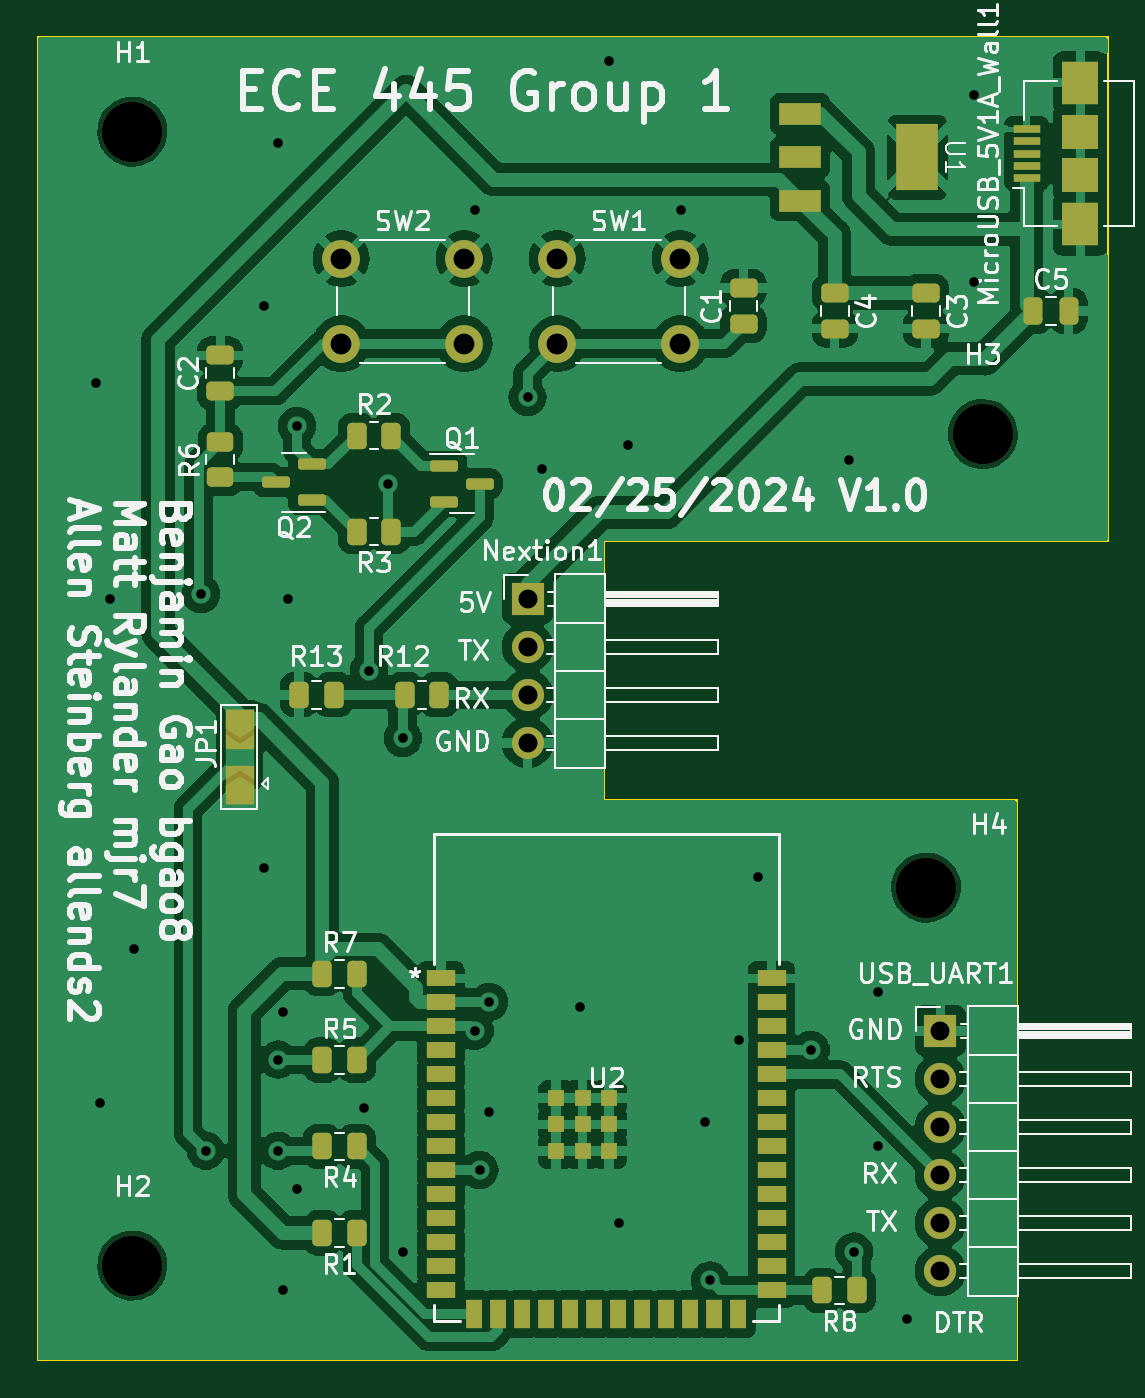
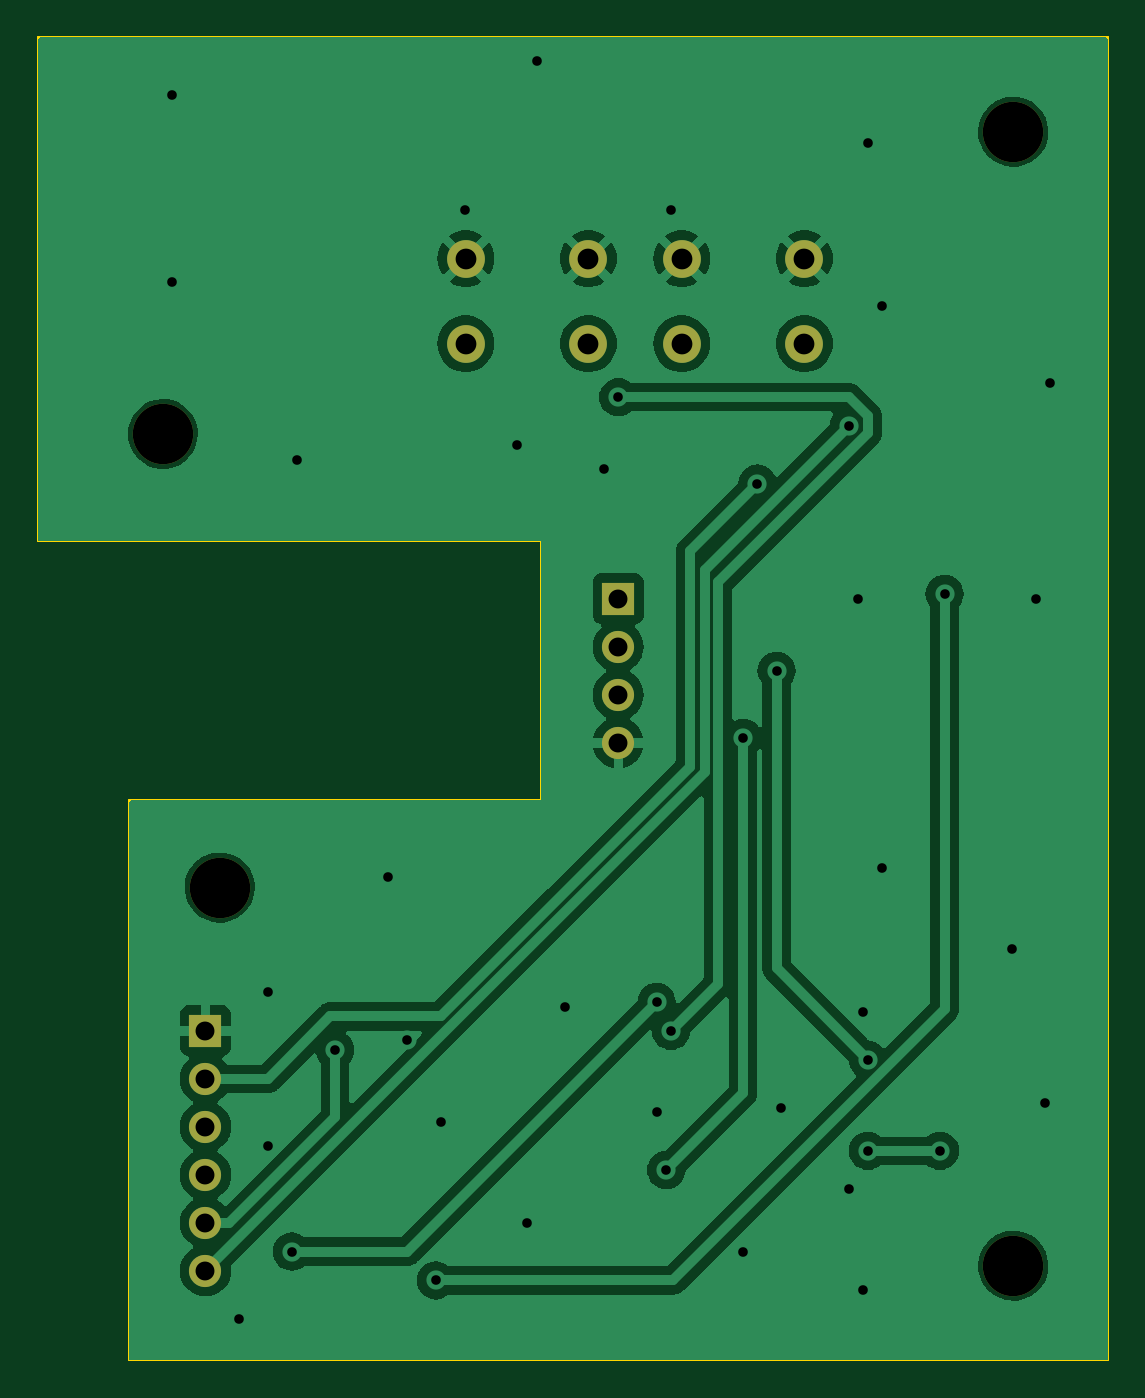
Circuit board: 11 layer files. Board 56.6 x 70.0 mm.
- bottom_copper: ESP32-B_Cu.gbr (65055 bytes)
- bottom_mask: ESP32-B_Mask.gbr (1346 bytes)
- paste: ESP32-B_Paste.gbr (465 bytes)
- bottom_silk: ESP32-B_Silkscreen.gbr (466 bytes)
- outline: ESP32-Edge_Cuts.gbr (914 bytes)
- top_copper: ESP32-F_Cu.gbr (167378 bytes)
- top_mask: ESP32-F_Mask.gbr (6464 bytes)
- paste: ESP32-F_Paste.gbr (5182 bytes)
- top_silk: ESP32-F_Silkscreen.gbr (101236 bytes)
- drill: ESP32-NPTH.drl (415 bytes)
- drill: ESP32-PTH.drl (1293 bytes)

=== bottom_copper: ESP32-B_Cu.gbr (65055 bytes, source omitted) ===
=== bottom_mask: ESP32-B_Mask.gbr ===
%TF.GenerationSoftware,KiCad,Pcbnew,7.0.10*%
%TF.CreationDate,2024-03-01T12:14:43-06:00*%
%TF.ProjectId,ESP32,45535033-322e-46b6-9963-61645f706362,rev?*%
%TF.SameCoordinates,Original*%
%TF.FileFunction,Soldermask,Bot*%
%TF.FilePolarity,Negative*%
%FSLAX46Y46*%
G04 Gerber Fmt 4.6, Leading zero omitted, Abs format (unit mm)*
G04 Created by KiCad (PCBNEW 7.0.10) date 2024-03-01 12:14:43*
%MOMM*%
%LPD*%
G01*
G04 APERTURE LIST*
%ADD10R,1.700000X1.700000*%
%ADD11O,1.700000X1.700000*%
%ADD12C,3.200000*%
%ADD13C,2.000000*%
G04 APERTURE END LIST*
D10*
%TO.C,USB_UART1*%
X119888000Y-90170000D03*
D11*
X119888000Y-92710000D03*
X119888000Y-95250000D03*
X119888000Y-97790000D03*
X119888000Y-100330000D03*
X119888000Y-102870000D03*
%TD*%
D12*
%TO.C,H4*%
X119136000Y-82592000D03*
%TD*%
%TO.C,H1*%
X77136000Y-42592000D03*
%TD*%
D13*
%TO.C,SW2*%
X88190000Y-49312000D03*
X94690000Y-49312000D03*
X88190000Y-53812000D03*
X94690000Y-53812000D03*
%TD*%
%TO.C,SW1*%
X99620000Y-49312000D03*
X106120000Y-49312000D03*
X99620000Y-53812000D03*
X106120000Y-53812000D03*
%TD*%
D12*
%TO.C,H3*%
X122136000Y-58592000D03*
%TD*%
D10*
%TO.C,Nextion1*%
X98044000Y-67310000D03*
D11*
X98044000Y-69850000D03*
X98044000Y-72390000D03*
X98044000Y-74930000D03*
%TD*%
D12*
%TO.C,H2*%
X77136000Y-102592000D03*
%TD*%
M02*

=== paste: ESP32-B_Paste.gbr ===
%TF.GenerationSoftware,KiCad,Pcbnew,7.0.10*%
%TF.CreationDate,2024-03-01T12:14:43-06:00*%
%TF.ProjectId,ESP32,45535033-322e-46b6-9963-61645f706362,rev?*%
%TF.SameCoordinates,Original*%
%TF.FileFunction,Paste,Bot*%
%TF.FilePolarity,Positive*%
%FSLAX46Y46*%
G04 Gerber Fmt 4.6, Leading zero omitted, Abs format (unit mm)*
G04 Created by KiCad (PCBNEW 7.0.10) date 2024-03-01 12:14:43*
%MOMM*%
%LPD*%
G01*
G04 APERTURE LIST*
G04 APERTURE END LIST*
M02*

=== bottom_silk: ESP32-B_Silkscreen.gbr ===
%TF.GenerationSoftware,KiCad,Pcbnew,7.0.10*%
%TF.CreationDate,2024-03-01T12:14:43-06:00*%
%TF.ProjectId,ESP32,45535033-322e-46b6-9963-61645f706362,rev?*%
%TF.SameCoordinates,Original*%
%TF.FileFunction,Legend,Bot*%
%TF.FilePolarity,Positive*%
%FSLAX46Y46*%
G04 Gerber Fmt 4.6, Leading zero omitted, Abs format (unit mm)*
G04 Created by KiCad (PCBNEW 7.0.10) date 2024-03-01 12:14:43*
%MOMM*%
%LPD*%
G01*
G04 APERTURE LIST*
G04 APERTURE END LIST*
M02*

=== outline: ESP32-Edge_Cuts.gbr ===
%TF.GenerationSoftware,KiCad,Pcbnew,7.0.10*%
%TF.CreationDate,2024-03-01T12:14:43-06:00*%
%TF.ProjectId,ESP32,45535033-322e-46b6-9963-61645f706362,rev?*%
%TF.SameCoordinates,Original*%
%TF.FileFunction,Profile,NP*%
%FSLAX46Y46*%
G04 Gerber Fmt 4.6, Leading zero omitted, Abs format (unit mm)*
G04 Created by KiCad (PCBNEW 7.0.10) date 2024-03-01 12:14:43*
%MOMM*%
%LPD*%
G01*
G04 APERTURE LIST*
%TA.AperFunction,Profile*%
%ADD10C,0.100000*%
%TD*%
G04 APERTURE END LIST*
D10*
X123952000Y-77978000D02*
X102108000Y-77978000D01*
X102108000Y-64262000D02*
X128750000Y-64262000D01*
X123952000Y-107592000D02*
X123952000Y-77978000D01*
X72136000Y-37592000D02*
X72136000Y-107592000D01*
X128750000Y-37592000D02*
X72136000Y-37592000D01*
X102108000Y-77978000D02*
X102108000Y-64262000D01*
X128750000Y-64262000D02*
X128750000Y-37592000D01*
X72136000Y-107592000D02*
X123952000Y-107592000D01*
M02*

=== top_copper: ESP32-F_Cu.gbr (167378 bytes, source omitted) ===
=== top_mask: ESP32-F_Mask.gbr (6464 bytes, source omitted) ===
=== paste: ESP32-F_Paste.gbr ===
%TF.GenerationSoftware,KiCad,Pcbnew,7.0.10*%
%TF.CreationDate,2024-03-01T12:14:43-06:00*%
%TF.ProjectId,ESP32,45535033-322e-46b6-9963-61645f706362,rev?*%
%TF.SameCoordinates,Original*%
%TF.FileFunction,Paste,Top*%
%TF.FilePolarity,Positive*%
%FSLAX46Y46*%
G04 Gerber Fmt 4.6, Leading zero omitted, Abs format (unit mm)*
G04 Created by KiCad (PCBNEW 7.0.10) date 2024-03-01 12:14:43*
%MOMM*%
%LPD*%
G01*
G04 APERTURE LIST*
G04 Aperture macros list*
%AMRoundRect*
0 Rectangle with rounded corners*
0 $1 Rounding radius*
0 $2 $3 $4 $5 $6 $7 $8 $9 X,Y pos of 4 corners*
0 Add a 4 corners polygon primitive as box body*
4,1,4,$2,$3,$4,$5,$6,$7,$8,$9,$2,$3,0*
0 Add four circle primitives for the rounded corners*
1,1,$1+$1,$2,$3*
1,1,$1+$1,$4,$5*
1,1,$1+$1,$6,$7*
1,1,$1+$1,$8,$9*
0 Add four rect primitives between the rounded corners*
20,1,$1+$1,$2,$3,$4,$5,0*
20,1,$1+$1,$4,$5,$6,$7,0*
20,1,$1+$1,$6,$7,$8,$9,0*
20,1,$1+$1,$8,$9,$2,$3,0*%
G04 Aperture macros list end*
%ADD10R,1.400000X0.400000*%
%ADD11R,1.900000X2.300000*%
%ADD12R,1.900000X1.800000*%
%ADD13RoundRect,0.250000X-0.262500X-0.450000X0.262500X-0.450000X0.262500X0.450000X-0.262500X0.450000X0*%
%ADD14RoundRect,0.250000X0.262500X0.450000X-0.262500X0.450000X-0.262500X-0.450000X0.262500X-0.450000X0*%
%ADD15RoundRect,0.250000X0.475000X-0.250000X0.475000X0.250000X-0.475000X0.250000X-0.475000X-0.250000X0*%
%ADD16RoundRect,0.150000X0.587500X0.150000X-0.587500X0.150000X-0.587500X-0.150000X0.587500X-0.150000X0*%
%ADD17R,2.200000X1.200000*%
%ADD18R,2.200000X3.500000*%
%ADD19RoundRect,0.250000X-0.475000X0.250000X-0.475000X-0.250000X0.475000X-0.250000X0.475000X0.250000X0*%
%ADD20R,1.498600X0.889000*%
%ADD21R,0.889000X1.498600*%
%ADD22R,0.889000X0.889000*%
%ADD23RoundRect,0.250000X0.450000X-0.262500X0.450000X0.262500X-0.450000X0.262500X-0.450000X-0.262500X0*%
%ADD24RoundRect,0.250000X-0.250000X-0.475000X0.250000X-0.475000X0.250000X0.475000X-0.250000X0.475000X0*%
%ADD25RoundRect,0.150000X-0.587500X-0.150000X0.587500X-0.150000X0.587500X0.150000X-0.587500X0.150000X0*%
G04 APERTURE END LIST*
D10*
%TO.C,MicroUSB_5V1A_Wall1*%
X124450000Y-45048000D03*
X124450000Y-44398000D03*
X124450000Y-43748000D03*
X124450000Y-43098000D03*
X124450000Y-42448000D03*
D11*
X127300000Y-47498000D03*
D12*
X127300000Y-44898000D03*
X127300000Y-42598000D03*
D11*
X127300000Y-39998000D03*
%TD*%
D13*
%TO.C,R5*%
X87189500Y-91718000D03*
X89014500Y-91718000D03*
%TD*%
%TO.C,R7*%
X87189500Y-87146000D03*
X89014500Y-87146000D03*
%TD*%
D14*
%TO.C,R1*%
X89014500Y-100862000D03*
X87189500Y-100862000D03*
%TD*%
D13*
%TO.C,R2*%
X89003500Y-58674000D03*
X90828500Y-58674000D03*
%TD*%
D15*
%TO.C,C1*%
X109474000Y-52766000D03*
X109474000Y-50866000D03*
%TD*%
D14*
%TO.C,R4*%
X89014500Y-96290000D03*
X87189500Y-96290000D03*
%TD*%
D16*
%TO.C,Q2*%
X86614000Y-62098000D03*
X86614000Y-60198000D03*
X84739000Y-61148000D03*
%TD*%
D17*
%TO.C,U1*%
X112470000Y-41642000D03*
X112470000Y-43942000D03*
X112470000Y-46242000D03*
D18*
X118670000Y-43942000D03*
%TD*%
D14*
%TO.C,R8*%
X115466500Y-103910000D03*
X113641500Y-103910000D03*
%TD*%
D19*
%TO.C,C3*%
X119126000Y-51120000D03*
X119126000Y-53020000D03*
%TD*%
D14*
%TO.C,R13*%
X87780500Y-72390000D03*
X85955500Y-72390000D03*
%TD*%
%TO.C,R12*%
X93368500Y-72390000D03*
X91543500Y-72390000D03*
%TD*%
D20*
%TO.C,U2*%
X93462000Y-87400000D03*
X93462000Y-88670000D03*
X93462000Y-89940000D03*
X93462000Y-91210000D03*
X93462000Y-92480000D03*
X93462000Y-93750000D03*
X93462000Y-95020000D03*
X93462000Y-96290000D03*
X93462000Y-97560000D03*
X93462000Y-98830000D03*
X93462000Y-100100000D03*
X93462000Y-101370000D03*
X93462000Y-102640000D03*
X93462000Y-103910000D03*
D21*
X95227000Y-105160000D03*
X96497000Y-105160000D03*
X97767000Y-105160000D03*
X99037000Y-105160000D03*
X100307000Y-105160000D03*
X101577000Y-105160000D03*
X102847000Y-105160000D03*
X104117000Y-105160000D03*
X105387000Y-105160000D03*
X106657000Y-105160000D03*
X107927000Y-105160000D03*
X109197000Y-105160000D03*
D20*
X110962000Y-103910000D03*
X110962000Y-102640000D03*
X110962000Y-101370000D03*
X110962000Y-100100000D03*
X110962000Y-98830000D03*
X110962000Y-97560000D03*
X110962000Y-96290000D03*
X110962000Y-95020000D03*
X110962000Y-93750000D03*
X110962000Y-92480000D03*
X110962000Y-91210000D03*
X110962000Y-89940000D03*
X110962000Y-88670000D03*
X110962000Y-87400000D03*
D22*
X100962000Y-95120000D03*
X100962000Y-93720000D03*
X99562000Y-93720000D03*
X99562000Y-95120000D03*
X99562000Y-96520000D03*
X100962000Y-96520000D03*
X102362000Y-96520000D03*
X102362000Y-95120000D03*
X102362000Y-93720000D03*
%TD*%
D19*
%TO.C,C4*%
X114300000Y-51120000D03*
X114300000Y-53020000D03*
%TD*%
D23*
%TO.C,R6*%
X81788000Y-60856500D03*
X81788000Y-59031500D03*
%TD*%
D15*
%TO.C,C2*%
X81788000Y-56322000D03*
X81788000Y-54422000D03*
%TD*%
D24*
%TO.C,C5*%
X124780000Y-52070000D03*
X126680000Y-52070000D03*
%TD*%
D25*
%TO.C,Q1*%
X93629000Y-60264000D03*
X93629000Y-62164000D03*
X95504000Y-61214000D03*
%TD*%
D14*
%TO.C,R3*%
X90828500Y-63754000D03*
X89003500Y-63754000D03*
%TD*%
M02*

=== top_silk: ESP32-F_Silkscreen.gbr (101236 bytes, source omitted) ===
=== drill: ESP32-NPTH.drl ===
M48
; DRILL file {KiCad 7.0.10} date Fri Mar  1 12:14:46 2024
; FORMAT={-:-/ absolute / inch / decimal}
; #@! TF.CreationDate,2024-03-01T12:14:46-06:00
; #@! TF.GenerationSoftware,Kicad,Pcbnew,7.0.10
; #@! TF.FileFunction,NonPlated,1,2,NPTH
FMAT,2
INCH
; #@! TA.AperFunction,NonPlated,NPTH,ComponentDrill
T1C0.1260
%
G90
G05
T1
X3.0369Y-1.6769
X3.0369Y-4.0391
X4.6904Y-3.2517
X4.8085Y-2.3068
M30

=== drill: ESP32-PTH.drl ===
M48
; DRILL file {KiCad 7.0.10} date Fri Mar  1 12:14:46 2024
; FORMAT={-:-/ absolute / inch / decimal}
; #@! TF.CreationDate,2024-03-01T12:14:46-06:00
; #@! TF.GenerationSoftware,Kicad,Pcbnew,7.0.10
; #@! TF.FileFunction,Plated,1,2,PTH
FMAT,2
INCH
; #@! TA.AperFunction,Plated,PTH,ViaDrill
T1C0.0200
; #@! TA.AperFunction,Plated,PTH,ComponentDrill
T2C0.0394
; #@! TA.AperFunction,Plated,PTH,ComponentDrill
T3C0.0433
%
G90
G05
T1
X2.96Y-2.2
X2.97Y-3.7
X2.99Y-2.65
X3.04Y-3.38
X3.18Y-2.64
X3.19Y-3.8
X3.31Y-2.04
X3.31Y-3.21
X3.34Y-1.7
X3.34Y-3.61
X3.34Y-3.8
X3.35Y-3.51
X3.35Y-4.09
X3.36Y-2.65
X3.38Y-2.29
X3.38Y-3.88
X3.52Y-3.71
X3.53Y-2.8
X3.57Y-2.41
X3.6Y-2.94
X3.6Y-4.01
X3.75Y-1.84
X3.75Y-3.55
X3.76Y-3.84
X3.78Y-3.49
X3.78Y-3.72
X3.86Y-2.23
X3.89Y-2.38
X3.97Y-3.5
X4.03Y-1.53
X4.05Y-3.95
X4.07Y-2.33
X4.18Y-1.84
X4.23Y-3.74
X4.24Y-4.07
X4.3Y-3.57
X4.34Y-3.23
X4.45Y-3.59
X4.53Y-2.36
X4.54Y-4.01
X4.59Y-3.47
X4.59Y-3.79
X4.65Y-4.15
X4.79Y-1.6
X4.79Y-1.99
T2
X3.86Y-2.65
X3.86Y-2.75
X3.86Y-2.85
X3.86Y-2.95
X4.72Y-3.55
X4.72Y-3.65
X4.72Y-3.75
X4.72Y-3.85
X4.72Y-3.95
X4.72Y-4.05
T3
X3.472Y-1.9414
X3.472Y-2.1186
X3.728Y-1.9414
X3.728Y-2.1186
X3.922Y-1.9414
X3.922Y-2.1186
X4.178Y-1.9414
X4.178Y-2.1186
M30
